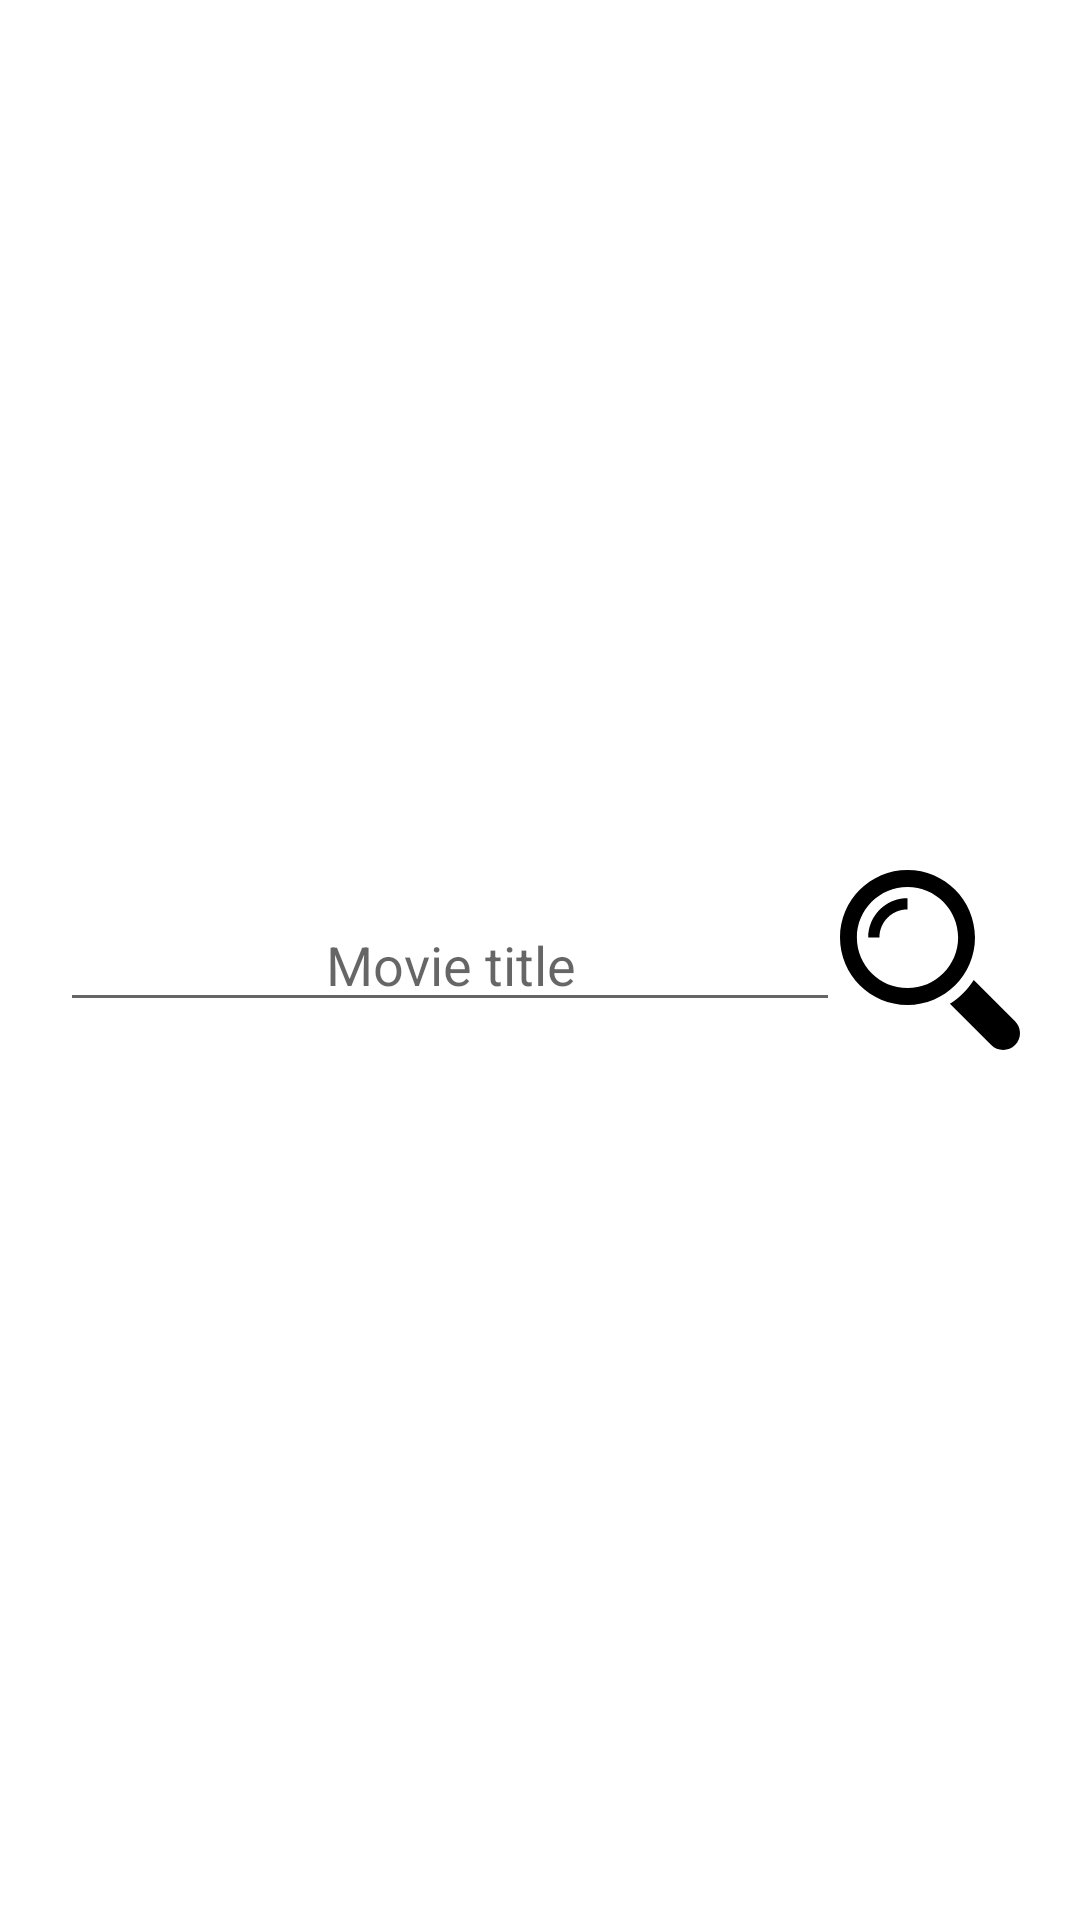

Android layout source for this screen:
<!-- AndroidManifest.xml: application theme Theme.Movie -->
<!-- res/layout/activity_main.xml -->
<?xml version="1.0" encoding="utf-8"?>
<LinearLayout xmlns:android="http://schemas.android.com/apk/res/android"
    android:layout_width="match_parent"
    android:layout_height="match_parent"
    android:gravity="center"
    android:orientation="horizontal"
    android:padding="@dimen/padding_main">

    <EditText
        android:id="@+id/edTxtSearchField"
        android:layout_width="0dp"
        android:layout_height="wrap_content"
        android:layout_weight="1"
        android:autofillHints="Movie title"
        android:ems="10"
        android:gravity="center_horizontal"
        android:hint="@string/edit_text_hint"
        android:inputType="text" />

    <ImageButton
        android:id="@+id/imgBtnSearch"
        android:layout_width="wrap_content"
        android:layout_height="wrap_content"
        android:layout_marginStart="@dimen/margin_start"
        android:background="@null"
        android:contentDescription="@string/search_icon_description"
        android:src="@drawable/ic_icon_search" />

</LinearLayout>
<!-- resources referenced by this layout -->
<resources>
  <dimen name="padding_main">20dp</dimen>
  <!-- drawable ic_icon_search (drawable) -->
  <vector xmlns:android="http://schemas.android.com/apk/res/android"
      android:width="@dimen/icon_search_width"
      android:height="@dimen/icon_search_height"
      android:viewportWidth="485.213"
      android:viewportHeight="485.213">
      <path
          android:fillColor="@color/black"
          android:pathData="M471.882,407.567L360.567,296.243c-16.586,25.795 -38.536,47.734 -64.331,64.321l111.324,111.324c17.772,17.768 46.587,17.768 64.321,0C489.654,454.149 489.654,425.334 471.882,407.567z" />
      <path
          android:fillColor="@color/black"
          android:pathData="M363.909,181.955C363.909,81.473 282.44,0 181.956,0C81.474,0 0.001,81.473 0.001,181.955s81.473,181.951 181.955,181.951C282.44,363.906 363.909,282.437 363.909,181.955zM181.956,318.416c-75.252,0 -136.465,-61.208 -136.465,-136.46c0,-75.252 61.213,-136.465 136.465,-136.465c75.25,0 136.468,61.213 136.468,136.465C318.424,257.208 257.206,318.416 181.956,318.416z" />
      <path
          android:fillColor="@color/black"
          android:pathData="M75.817,181.955h30.322c0,-41.803 34.014,-75.814 75.816,-75.814V75.816C123.438,75.816 75.817,123.437 75.817,181.955z" />
  </vector>
  <string name="edit_text_hint">Movie title</string>
  <string name="search_icon_description">Search icon</string>
  <style name="Theme.Movie" parent="Theme.MaterialComponents.Light.NoActionBar">
          
          <item name="colorPrimary">@color/main</item>
          <item name="colorPrimaryVariant">@color/purple_700</item>
          <item name="colorOnPrimary">@color/white</item>
          
          <item name="colorSecondary">@color/secondary</item>
          <item name="colorSecondaryVariant">@color/teal_700</item>
          <item name="colorOnSecondary">@color/black</item>
          
          <item name="android:statusBarColor" tools:targetApi="l">?attr/colorPrimaryVariant</item>
      </style>
  <dimen name="icon_search_width">60dp</dimen>
  <dimen name="icon_search_height">60dp</dimen>
  <color name="black">#FF000000</color>
  <color name="main">#0505FF</color>
  <color name="purple_700">#FF3700B3</color>
  <color name="white">#FFFFFFFF</color>
  <color name="secondary">#A8000093</color>
  <color name="teal_700">#FF018786</color>
</resources>
